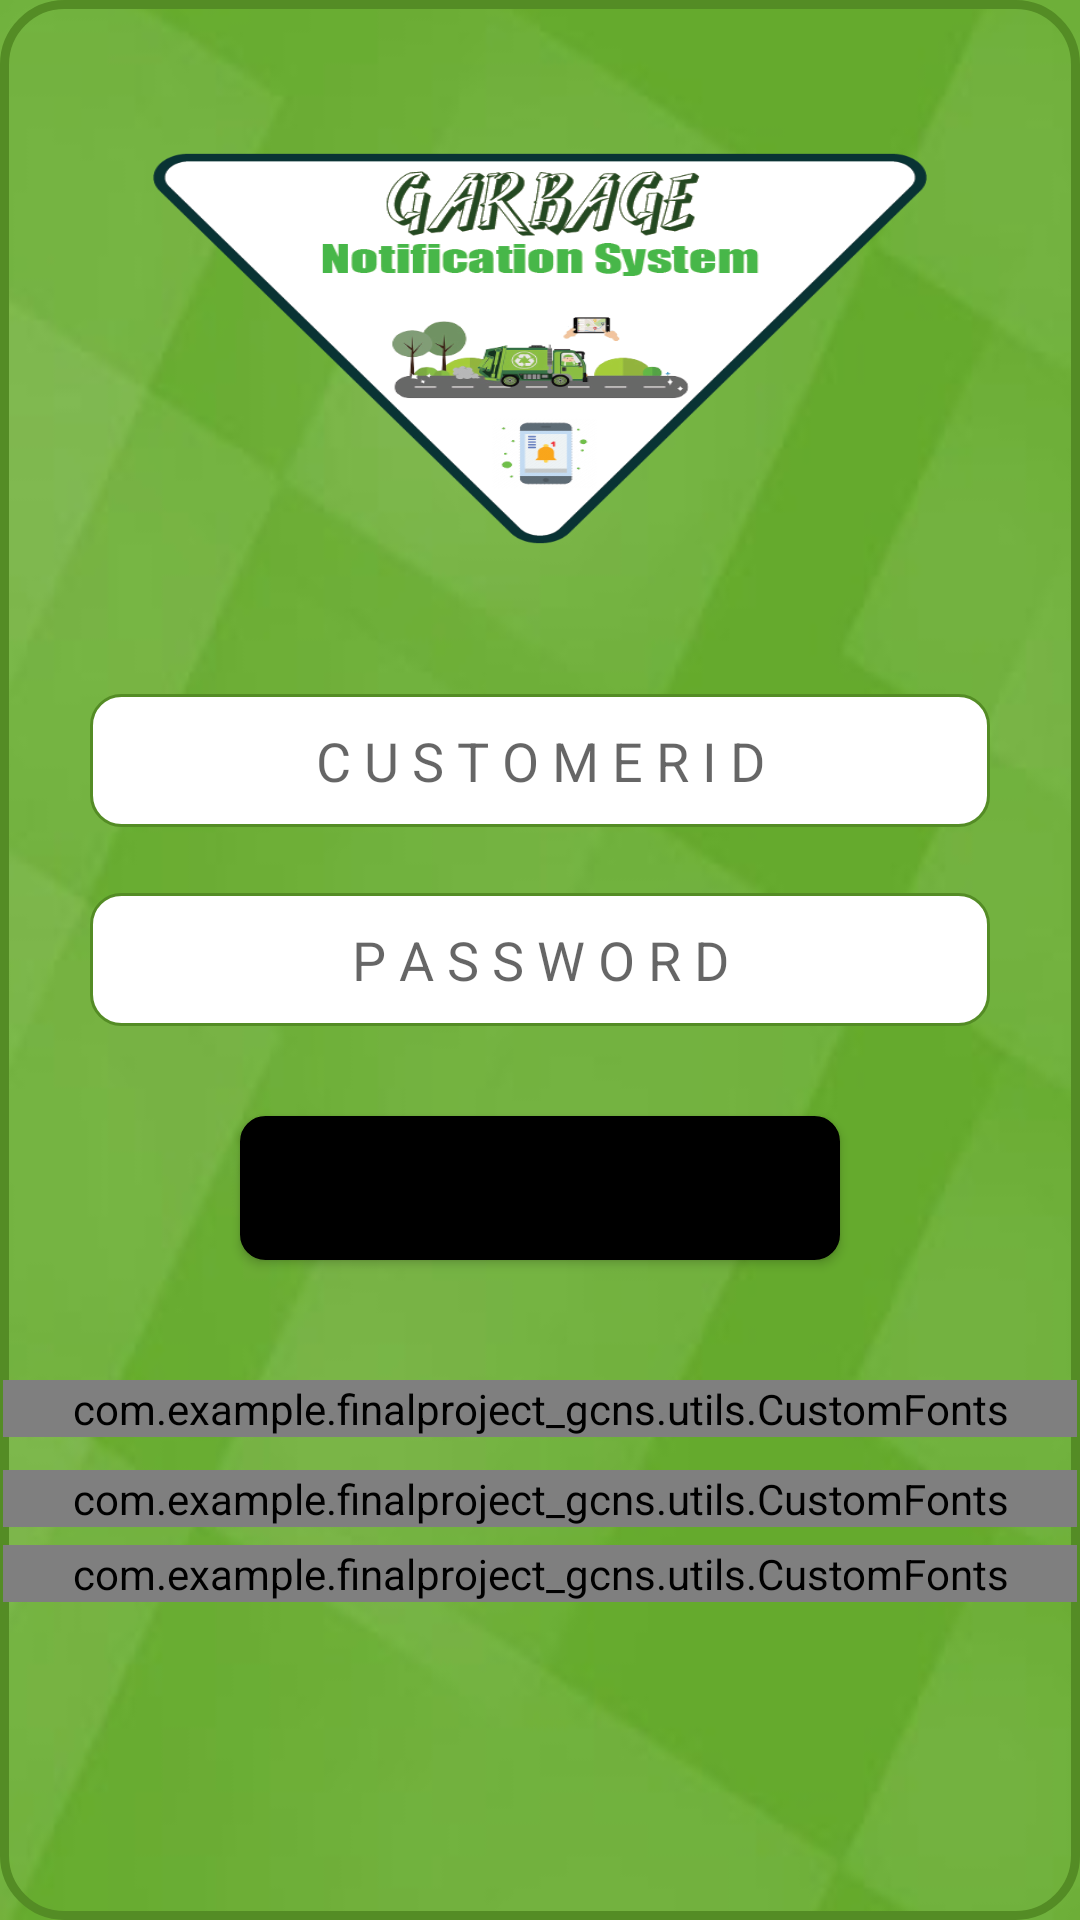

Android layout source for this screen:
<!-- AndroidManifest.xml: application theme Theme.FinalProject_GCNS -->
<!-- res/layout/activity_login.xml -->
<?xml version="1.0" encoding="utf-8"?>
<RelativeLayout
    xmlns:android="http://schemas.android.com/apk/res/android"
    android:layout_width="match_parent"
    android:layout_height="match_parent"
    android:id="@+id/loginLayout"
    android:background="@drawable/round_edge_backgrnd"
    android:nextFocusForward="@+id/editText1"
    android:layout_centerInParent="true">

    <ImageView
        android:layout_width="wrap_content"
        android:layout_height="wrap_content"
        android:layout_above="@+id/editText1"
        android:layout_centerHorizontal="true"
        android:layout_margin="50dp"
        android:padding="30dp"
        android:background="@drawable/logo"
        android:scaleType="centerCrop" />

    <EditText
        android:id="@+id/editText1"
        android:layout_width="300dp"
        android:layout_height="wrap_content"
        android:layout_above="@+id/editText2"
        android:layout_centerHorizontal="true"
        android:layout_marginLeft="20dp"
        android:layout_marginRight="20dp"
        android:layout_marginBottom="12dp"
        android:background="@drawable/custom_textbox"
        android:drawableLeft="@drawable/user"
        android:gravity="center"
        android:hint="@string/login_et_customerID_hint"
        android:inputType="textNoSuggestions"
        android:padding="10dp">

    </EditText>

    <EditText
        android:id="@+id/editText2"
        android:layout_width="300dp"
        android:layout_height="wrap_content"
        android:layout_centerInParent="true"
        android:layout_marginLeft="20dp"
        android:layout_marginTop="10dp"
        android:layout_marginRight="20dp"
        android:background="@drawable/custom_textbox"
        android:drawableLeft="@drawable/password"
        android:gravity="center"
        android:hint="@string/login_et_password_hint"
        android:inputType="textPassword"
        android:padding="10dp">

    </EditText>

    <Button
        android:id="@+id/btnlogin"
        android:background="@drawable/buttonst"
        android:layout_width="200dp"
        android:layout_height="wrap_content"
        android:layout_below="@id/editText2"
        android:layout_centerHorizontal="true"
        android:layout_marginTop="30dp"
        android:textSize="18sp"
        android:paddingLeft="40dp"
        android:paddingRight="40dp"
        android:text="@string/login_btn_sign_in_txt" />

    <com.example.finalproject_gcns.utils.CustomFonts
        android:id="@+id/textVer"
        android:layout_below="@+id/btnlogin"
        android:layout_width="fill_parent"
        android:layout_height="wrap_content"
        android:layout_marginBottom="20dp"
        android:layout_marginTop="40dp"
        android:gravity="center_horizontal"
        android:text="Version 1.0"
        android:textSize="@dimen/font_for_all"
        android:textColor="@android:color/white"
        />

    <com.example.finalproject_gcns.utils.CustomFonts
        android:id="@+id/mcreateText"
        android:layout_width="fill_parent"
        android:layout_height="wrap_content"
        android:layout_below="@+id/btnlogin"
        android:layout_marginTop="70dp"
        android:layout_marginBottom="20dp"
        android:gravity="center_horizontal"
        android:text="New Here ? Register Now"
        android:textColor="@android:color/white"
        android:textSize="@dimen/font_small" />

    <com.example.finalproject_gcns.utils.CustomFonts
        android:id="@+id/forgetPassword"
        android:layout_width="fill_parent"
        android:layout_height="wrap_content"
        android:layout_below="@+id/btnlogin"
        android:layout_marginTop="95dp"
        android:layout_marginBottom="20dp"
        android:gravity="center_horizontal"
        android:text="Forget Password"
        android:textColor="@android:color/white"
        android:textSize="@dimen/font_small" />

</RelativeLayout>
<!-- resources referenced by this layout -->
<resources>
  <dimen name="font_for_all">16sp</dimen>
  <dimen name="font_small">12sp</dimen>
  <!-- drawable buttonst (drawable) -->
  <?xml version="1.0" encoding="utf-8"?>
  <selector xmlns:android="http://schemas.android.com/apk/res/android" >
      <item android:state_pressed="true" >
          <shape android:shape="rectangle"  >
              <corners android:radius="8dip" />
              <stroke android:width="1dip"
                  android:color="#000000" />
              <gradient  android:angle="-90"  android:startColor="#000000" android:endColor="#000000"  />
          </shape>
      </item>
      <item android:state_focused="true">
          <shape android:shape="rectangle"  >
              <corners android:radius="8dip" />
              <stroke android:width="1dip" android:color="#000000" />
              <solid  android:color="#000000"/>
          </shape>
      </item>
      <item >
          <shape android:shape="rectangle"  >
              <corners android:radius="8dip" />
              <stroke android:width="1dip" android:color="#000000" />
              <gradient  android:angle="-90"  android:startColor="#000000" android:endColor="#000000" />
          </shape>
      </item>
  </selector>
  <!-- drawable custom_textbox (drawable) -->
  <?xml version="1.0" encoding="utf-8"?>
  <shape xmlns:android="http://schemas.android.com/apk/res/android" >
  
      <solid android:color="#FFFFFF" />
  
      <stroke
          android:width="1dp"
          android:color="#548c25" />
  
      <corners
          android:bottomLeftRadius="10dp"
          android:bottomRightRadius="10dp"
          android:topLeftRadius="10dp"
          android:topRightRadius="10dp" />
  
      <padding
          android:bottom="7dip"
          android:left="7dip"
          android:right="7dip"
          android:top="7dip" />
  
  </shape>
  <!-- drawable logo: jpg bitmap (drawable, 64937 bytes) -->
  <!-- drawable round_edge_backgrnd (drawable) -->
  <?xml version="1.0" encoding="utf-8"?>
  <layer-list xmlns:android="http://schemas.android.com/apk/res/android">
      <item android:drawable="@drawable/background" />
      <item>
          <shape>
              <stroke
                  android:width="3dp"
                  android:color="#548c25" />
              <padding
                  android:bottom="1dp"
                  android:left="1dp"
                  android:right="1dp"
                  android:top="1dp" />
              <corners
                  android:bottomLeftRadius="20dp"
                  android:bottomRightRadius="20dp"
                  android:topLeftRadius="20dp"
                  android:topRightRadius="20dp" />
          </shape>
      </item>
  </layer-list>
  <string name="login_btn_sign_in_txt">LOGIN</string>
  <string name="login_et_customerID_hint">C U S T O M E R    I D</string>
  <string name="login_et_password_hint">P A S S W O R D</string>
  <style name="Theme.FinalProject_GCNS" parent="Theme.MaterialComponents.DayNight.DarkActionBar">
          
          
          
          
          
          
          
          
          
          
          
      </style>
  <!-- drawable background: jpg bitmap (drawable, 10625 bytes) -->
</resources>
